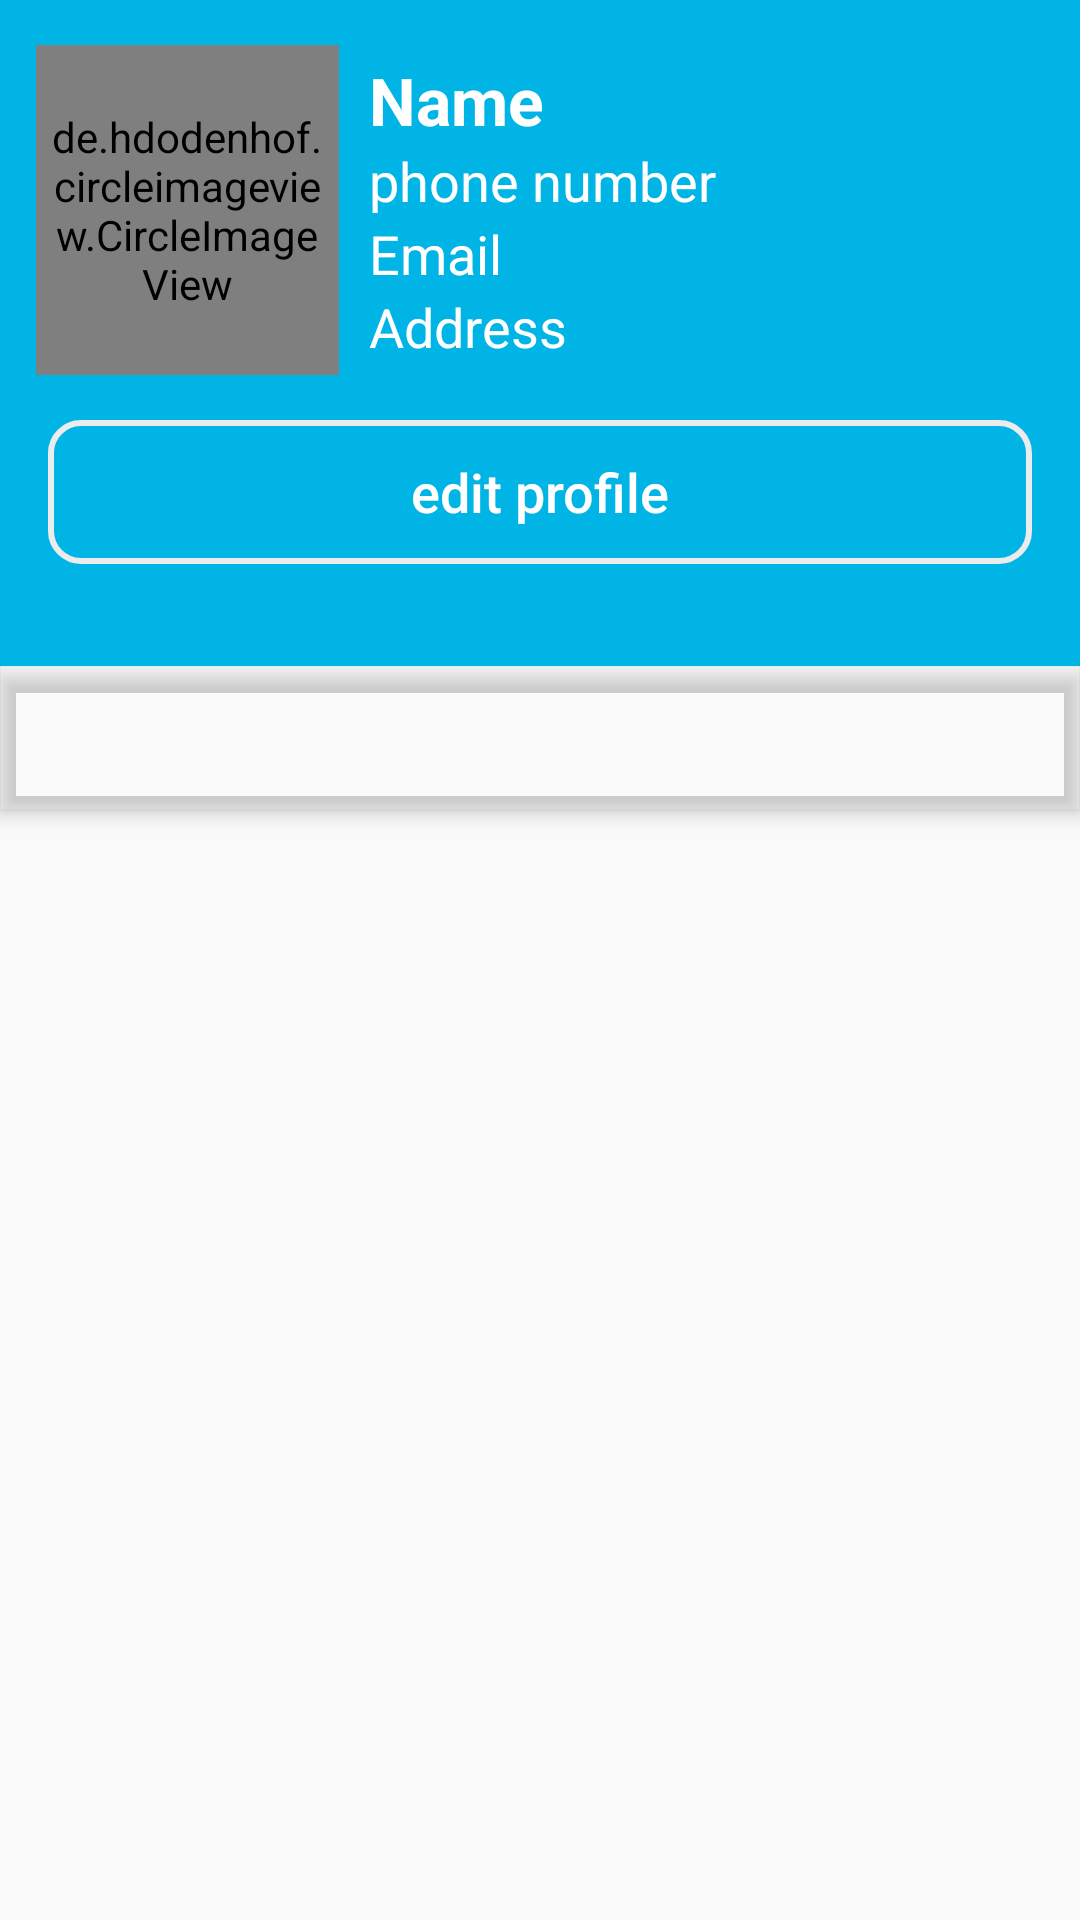

Layout XML and referenced resources for this Android screen:
<!-- AndroidManifest.xml: application theme AppTheme -->
<!-- res/layout/fragment_profile.xml -->
<?xml version="1.0" encoding="utf-8"?>
<FrameLayout xmlns:android="http://schemas.android.com/apk/res/android"
    xmlns:tools="http://schemas.android.com/tools"
    android:layout_width="match_parent"
    android:layout_height="match_parent"
    xmlns:app="http://schemas.android.com/apk/res-auto"
    tools:context=".Fragment.ProfileFragment">

    
    <RelativeLayout
        android:layout_width="match_parent"
        android:layout_height="wrap_content">

        <LinearLayout
            android:id="@+id/userInformation"
            android:layout_width="match_parent"
            android:layout_height="222dp"
            android:background="@color/colorMain"
            android:orientation="vertical">

            <LinearLayout
                android:layout_width="match_parent"
                android:layout_height="wrap_content"
                android:background="#00FFFFFF"
                android:orientation="horizontal"
                android:paddingLeft="12dp"
                android:paddingTop="15dp"
                android:paddingRight="12dp"
                android:paddingBottom="15dp">










                <de.hdodenhof.circleimageview.CircleImageView
                    android:id="@+id/profile_image"
                    android:layout_width="match_parent"
                    android:layout_height="110dp"
                    android:layout_gravity="center"
                    android:background="@drawable/profile_user_icon"
                    android:padding="5dp"
                    android:layout_weight="0.7"
                    android:src="@drawable/profile_user_icon" />

                <LinearLayout
                    android:layout_width="match_parent"
                    android:layout_height="wrap_content"
                    android:layout_gravity="center"
                    android:layout_weight="0.3"
                    android:orientation="vertical"
                    android:paddingLeft="10dp">

                    <TextView
                        android:id="@+id/userName"
                        android:layout_width="wrap_content"
                        android:layout_height="wrap_content"
                        android:layout_gravity="left"
                        android:text="Name"
                        android:textColor="#FFFFFF"
                        android:textSize="22sp"
                        android:textStyle="bold" />

                    <TextView
                        android:id="@+id/userNumber"
                        android:layout_width="wrap_content"
                        android:layout_height="wrap_content"
                        android:layout_gravity="left"
                        android:text="phone number"
                        android:textColor="#FFFFFF"
                        android:textSize="18sp"
                        android:textStyle="normal" />

                    <TextView
                        android:id="@+id/userEmail"
                        android:layout_width="wrap_content"
                        android:layout_height="wrap_content"
                        android:layout_gravity="left"
                        android:text="Email"
                        android:textColor="#FFFFFF"
                        android:textSize="18sp"
                        android:textStyle="normal" />

                    <TextView
                        android:id="@+id/userAddress"
                        android:layout_width="wrap_content"
                        android:layout_height="wrap_content"
                        android:layout_gravity="left"
                        android:text="Address"
                        android:textColor="#FFFFFF"
                        android:textSize="18sp"
                        android:textStyle="normal" />


                </LinearLayout>


            </LinearLayout>

            <Button
                android:id="@+id/update_profile"
                android:layout_width="match_parent"
                android:layout_height="wrap_content"
                android:layout_gravity="center"
                android:layout_marginLeft="16dp"
                android:layout_marginRight="16dp"
                android:background="@drawable/edit_profile_botton_bg"
                android:drawableRight="@drawable/edit_black"
                android:paddingLeft="12dp"
                android:paddingRight="12dp"
                android:text="edit profile"
                android:textAllCaps="false"
                android:textColor="#FFFFFF"
                android:textSize="18sp" />

        </LinearLayout>

        <LinearLayout
            android:layout_width="match_parent"
            android:layout_height="match_parent"
            android:layout_below="@+id/userInformation"
            android:orientation="vertical">

            <com.google.android.material.tabs.TabLayout
                android:id="@+id/tabLayout"
                android:layout_width="match_parent"
                android:layout_height="wrap_content"
                app:tabBackground="@color/colorMain"
                app:tabGravity="fill"
                app:tabTextColor="#3A3A3A"
                android:background="#00E6E6E6"
                android:elevation="4dp"
                app:tabIndicatorColor="@color/colorBlack"
                app:tabIndicatorHeight="0dp"
                app:tabMode="fixed"
                app:tabSelectedTextColor="@color/colorWhite" />

            <FrameLayout
                android:id="@+id/viewPager"
                android:layout_width="match_parent"
                android:layout_height="match_parent"
                android:layout_alignParentRight="true"
                android:layout_centerVertical="true"
                android:padding="16dp"/>

        </LinearLayout>

    </RelativeLayout>

</FrameLayout>
<!-- resources referenced by this layout -->
<resources>
  <color name="colorBlack">#181818</color>
  <color name="colorMain">#00B4E5</color>
  <color name="colorWhite">#FFFFFF</color>
  <!-- drawable edit_profile_botton_bg (drawable) -->
  <?xml version="1.0" encoding="utf-8"?>
  <shape xmlns:android="http://schemas.android.com/apk/res/android">
  
      <solid
          android:color="#00FFFFFF"
          />
  
      <stroke
          android:width="2dp"
          android:color="#ECECEC"
          />
  
      <corners
          android:radius="10dp"
          />
  
  
  </shape>
  <style name="AppTheme" parent="Theme.AppCompat.Light.DarkActionBar">
          
          <item name="colorPrimary">@color/colorPrimary</item>
          <item name="colorPrimaryDark">@color/colorPrimaryDark</item>
          <item name="colorAccent">@color/colorAccent</item>
      </style>
  <color name="colorPrimary">#00B4E5</color>
  <color name="colorPrimaryDark">#00574B</color>
  <color name="colorAccent">#D81B60</color>
</resources>
